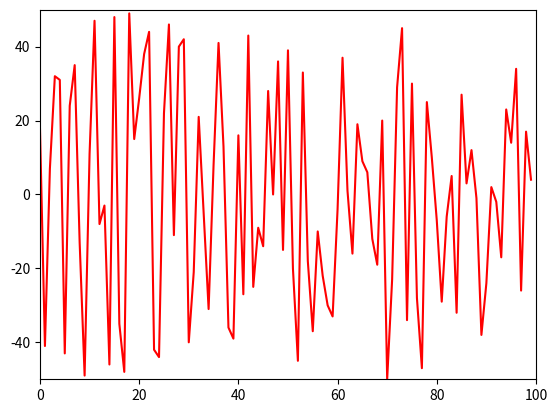

Generate this figure with matplotlib:
import matplotlib.pyplot as plt
import time
import random
 
ysample = random.sample(range(-50, 50), 100)
 
xdata = []
ydata = []
 
plt.show()
 
axes = plt.gca()
axes.set_xlim(0, 100)
axes.set_ylim(-50, +50)
line, = axes.plot(xdata, ydata, 'r-')
 
for i in range(100):
    xdata.append(i)
    ydata.append(ysample[i])
    line.set_xdata(xdata)
    line.set_ydata(ydata)
    plt.draw()
    plt.pause(1e-17)
#    time.sleep(0.1)
 
# add this if you don't want the window to disappear at the end
plt.show()